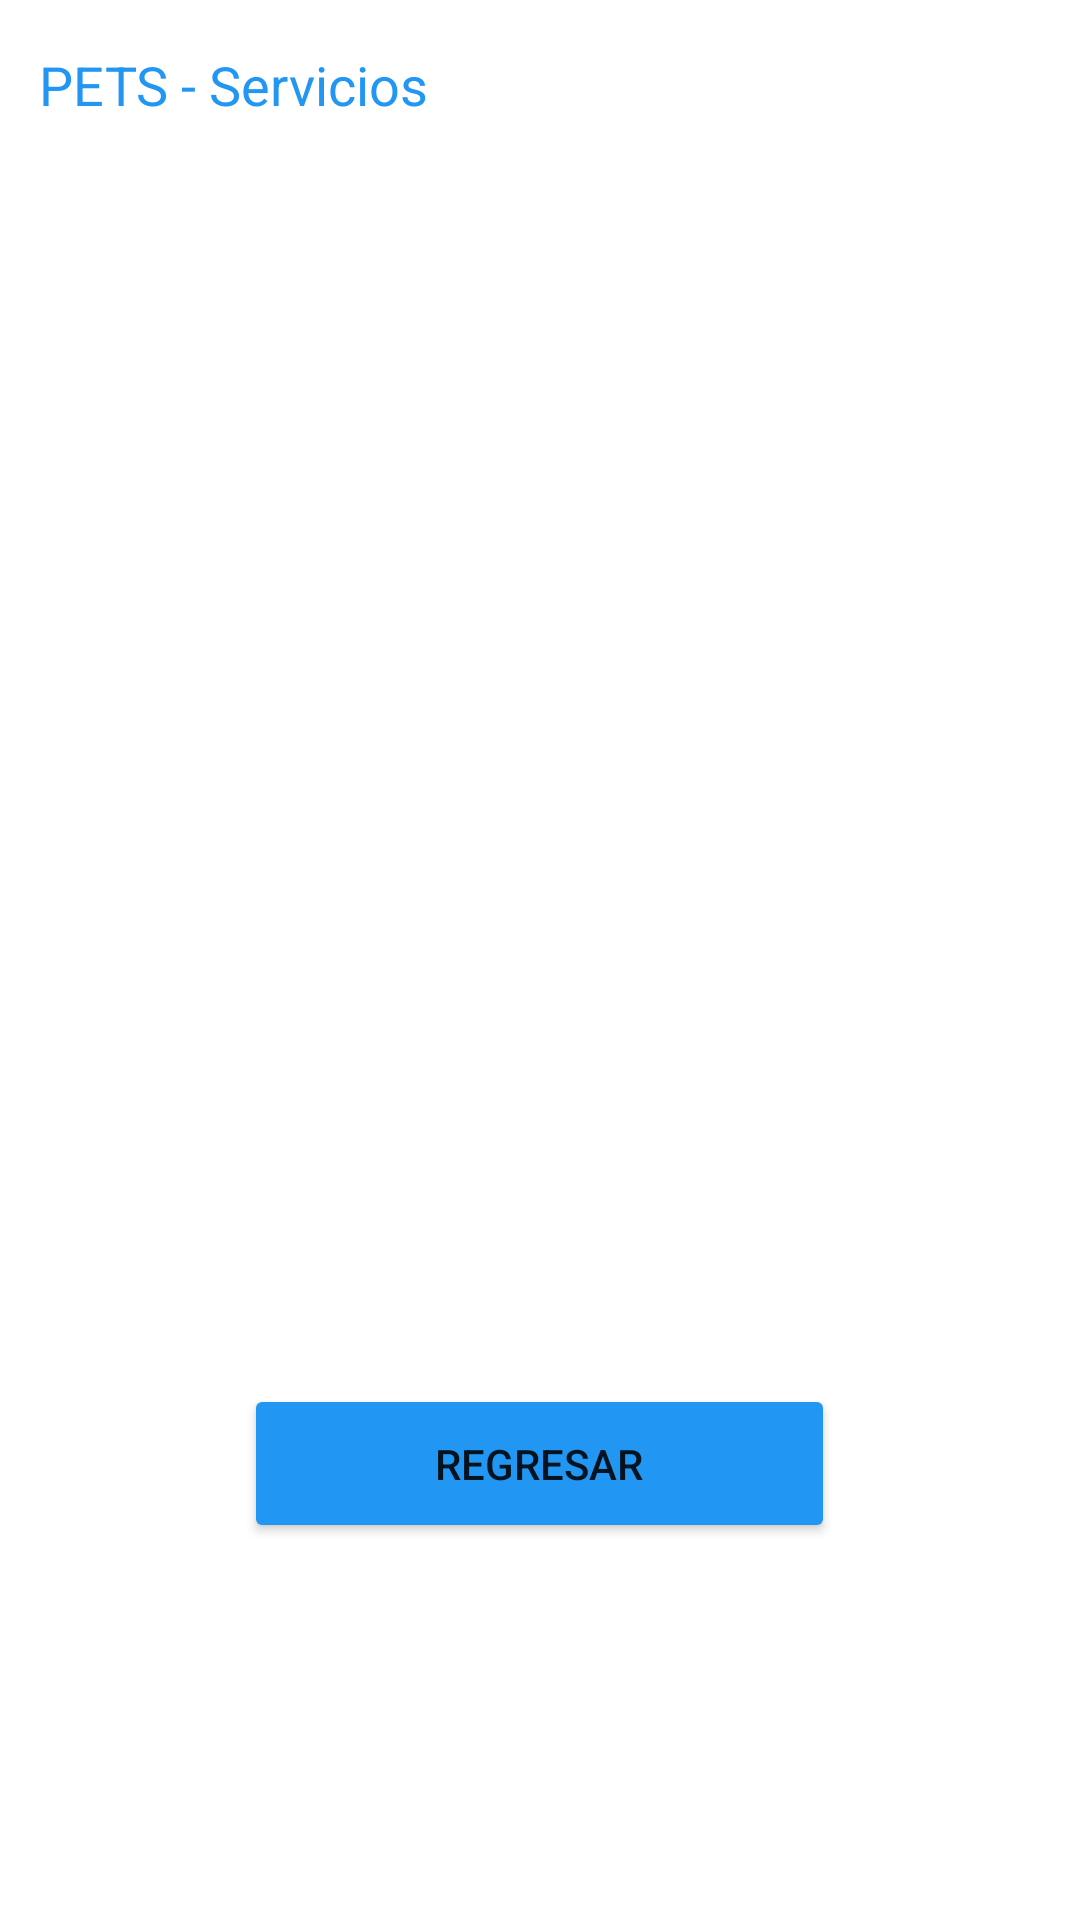

This screen was rendered from an Android layout file. Write that file and the resources it references.
<!-- AndroidManifest.xml: application theme Theme.EvaluacionParcial -->
<!-- res/layout/activity_ventana3.xml -->
<?xml version="1.0" encoding="utf-8"?>
<androidx.constraintlayout.widget.ConstraintLayout xmlns:android="http://schemas.android.com/apk/res/android"
    xmlns:app="http://schemas.android.com/apk/res-auto"
    xmlns:tools="http://schemas.android.com/tools"
    android:layout_width="match_parent"
    android:layout_height="match_parent"
    tools:context=".Ventana3">

    <TextView
        android:id="@+id/textView11"
        android:layout_width="wrap_content"
        android:layout_height="wrap_content"
        android:layout_marginTop="16dp"
        android:text="PETS - Servicios"
        android:textColor="#2196F3"
        android:textSize="18sp"
        app:layout_constraintBottom_toTopOf="@+id/textView4"
        app:layout_constraintEnd_toEndOf="parent"
        app:layout_constraintHorizontal_bias="0.056"
        app:layout_constraintStart_toStartOf="parent"
        app:layout_constraintTop_toTopOf="parent"
        app:layout_constraintVertical_bias="0.222" />

    <TextView
        android:id="@+id/tv_nombre"
        android:layout_width="wrap_content"
        android:layout_height="wrap_content"
        android:layout_marginTop="44dp"
        android:textColor="#2196F3"
        android:textSize="24sp"
        app:layout_constraintEnd_toEndOf="parent"
        app:layout_constraintHorizontal_bias="0.498"
        app:layout_constraintStart_toStartOf="parent"
        app:layout_constraintTop_toBottomOf="@+id/textView11" />

    <TextView
        android:id="@+id/tv_imc"
        android:layout_width="wrap_content"
        android:layout_height="wrap_content"
        android:layout_marginTop="44dp"
        android:textColor="#2196F3"
        android:textSize="24sp"
        app:layout_constraintEnd_toEndOf="parent"
        app:layout_constraintHorizontal_bias="0.498"
        app:layout_constraintStart_toStartOf="parent"
        app:layout_constraintTop_toBottomOf="@+id/tv_nombre" />

    <TextView
        android:id="@+id/estado_salud"
        android:layout_width="wrap_content"
        android:layout_height="wrap_content"
        android:layout_marginTop="200dp"
        android:textColor="#FF9800"
        android:textSize="24sp"
        app:layout_constraintEnd_toEndOf="parent"
        app:layout_constraintHorizontal_bias="0.498"
        app:layout_constraintStart_toStartOf="parent"
        app:layout_constraintTop_toBottomOf="@+id/tv_imc" />

    <Button
        android:id="@+id/btn_regresar"
        android:layout_width="197dp"
        android:layout_height="53dp"
        android:layout_marginTop="36dp"
        android:backgroundTint="#2196F3"
        android:text="Regresar"
        app:layout_constraintEnd_toEndOf="parent"
        app:layout_constraintHorizontal_bias="0.498"
        app:layout_constraintStart_toStartOf="parent"
        app:layout_constraintTop_toBottomOf="@+id/estado_salud" />

    <TextView
        android:id="@+id/opc1"
        android:layout_width="wrap_content"
        android:layout_height="wrap_content"
        android:layout_marginTop="24dp"
        android:textColor="#FF9800"
        android:textSize="24sp"
        app:layout_constraintEnd_toEndOf="parent"
        app:layout_constraintHorizontal_bias="0.206"
        app:layout_constraintStart_toStartOf="parent"
        app:layout_constraintTop_toBottomOf="@+id/imageView4" />

    <TextView
        android:id="@+id/opc2"
        android:layout_width="wrap_content"
        android:layout_height="wrap_content"
        android:layout_marginTop="24dp"
        android:textColor="#FF9800"
        android:textSize="24sp"
        app:layout_constraintEnd_toEndOf="parent"
        app:layout_constraintHorizontal_bias="0.757"
        app:layout_constraintStart_toEndOf="@+id/opc1"
        app:layout_constraintTop_toBottomOf="@+id/imageView5" />

    <ImageView
        android:id="@+id/imageView2"
        android:layout_width="wrap_content"
        android:layout_height="wrap_content"
        app:layout_constraintBottom_toTopOf="@+id/estado_salud"
        app:layout_constraintEnd_toEndOf="parent"
        app:layout_constraintStart_toStartOf="parent"
        app:layout_constraintTop_toBottomOf="@+id/tv_imc" />

    <ImageView
        android:id="@+id/imageView4"
        android:layout_width="5dp"
        android:layout_height="3dp"
        app:layout_constraintEnd_toEndOf="parent"
        app:layout_constraintHorizontal_bias="0.197"
        app:layout_constraintStart_toStartOf="parent"
        tools:layout_editor_absoluteY="597dp" />

    <ImageView
        android:id="@+id/imageView5"
        android:layout_width="wrap_content"
        android:layout_height="wrap_content"
        tools:layout_editor_absoluteX="332dp"
        tools:layout_editor_absoluteY="597dp" />
</androidx.constraintlayout.widget.ConstraintLayout>
<!-- resources referenced by this layout -->
<resources>
  <style name="Theme.EvaluacionParcial" parent="Theme.MaterialComponents.DayNight.DarkActionBar">
          
          <item name="colorPrimary">@color/purple_500</item>
          <item name="colorPrimaryVariant">@color/purple_700</item>
          <item name="colorOnPrimary">@color/white</item>
          
          <item name="colorSecondary">@color/teal_200</item>
          <item name="colorSecondaryVariant">@color/teal_700</item>
          <item name="colorOnSecondary">@color/black</item>
          
          <item name="android:statusBarColor">?attr/colorPrimaryVariant</item>
          
      </style>
  <!-- not gathered from this repository: default colours our renderer supplied (Android Studio template values) -->
  <color name="purple_500">#FF6200EE</color>
  <color name="purple_700">#FF3700B3</color>
  <color name="teal_200">#FF03DAC5</color>
  <color name="teal_700">#FF018786</color>
  <color name="black">#FF000000</color>
  <color name="white">#FFFFFFFF</color>
</resources>
